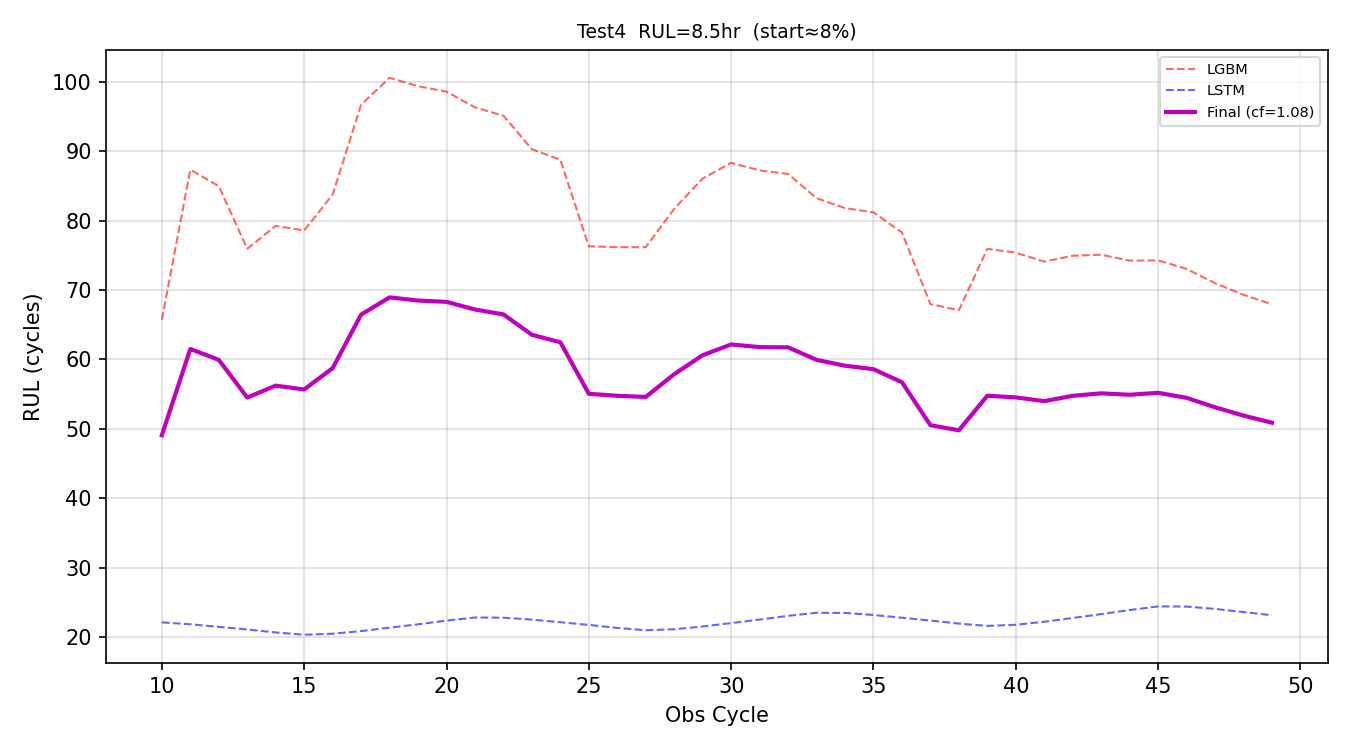

The table this chart was drawn from, first rows:
obs_cycle, preds_lgbm, preds_lstm, preds_final, rul_hours
10, 65.72, 22.1, 49.08, 8.181
11, 87.35, 21.83, 61.51, 10.25
12, 84.98, 21.46, 59.94, 9.99
13, 75.94, 21.08, 54.51, 9.085
14, 79.25, 20.66, 56.22, 9.371
15, 78.58, 20.32, 55.67, 9.278
16, 83.76, 20.47, 58.75, 9.791
17, 96.72, 20.85, 66.46, 11.08
18, 100.6, 21.34, 68.95, 11.49
19, 99.38, 21.83, 68.49, 11.41
20, 98.6, 22.36, 68.3, 11.38
21, 96.32, 22.8, 67.2, 11.2
22, 95.12, 22.78, 66.49, 11.08
23, 90.3, 22.5, 63.55, 10.59
24, 88.77, 22.12, 62.48, 10.41
25, 76.3, 21.74, 55.05, 9.175
26, 76.18, 21.31, 54.76, 9.127
27, 76.19, 20.97, 54.6, 9.1
28, 81.71, 21.12, 57.87, 9.646
29, 86.08, 21.51, 60.61, 10.1
30, 88.33, 22.01, 62.16, 10.36
31, 87.24, 22.5, 61.78, 10.3
32, 86.73, 23.05, 61.75, 10.29
33, 83.24, 23.49, 59.94, 9.99
34, 81.81, 23.46, 59.1, 9.849
35, 81.2, 23.17, 58.6, 9.766
36, 78.3, 22.77, 56.71, 9.452
37, 67.98, 22.37, 50.52, 8.421
38, 67.08, 21.93, 49.79, 8.298
39, 75.95, 21.6, 54.77, 9.128
40, 75.39, 21.76, 54.53, 9.088
41, 74.09, 22.19, 53.99, 8.998
42, 74.95, 22.74, 54.76, 9.126
43, 75.09, 23.29, 55.11, 9.185
44, 74.24, 23.88, 54.91, 9.152
45, 74.28, 24.41, 55.19, 9.198
46, 73.05, 24.38, 54.47, 9.078
47, 70.99, 24.04, 53.1, 8.851
48, 69.32, 23.59, 51.91, 8.651
49, 67.95, 23.13, 50.88, 8.48
